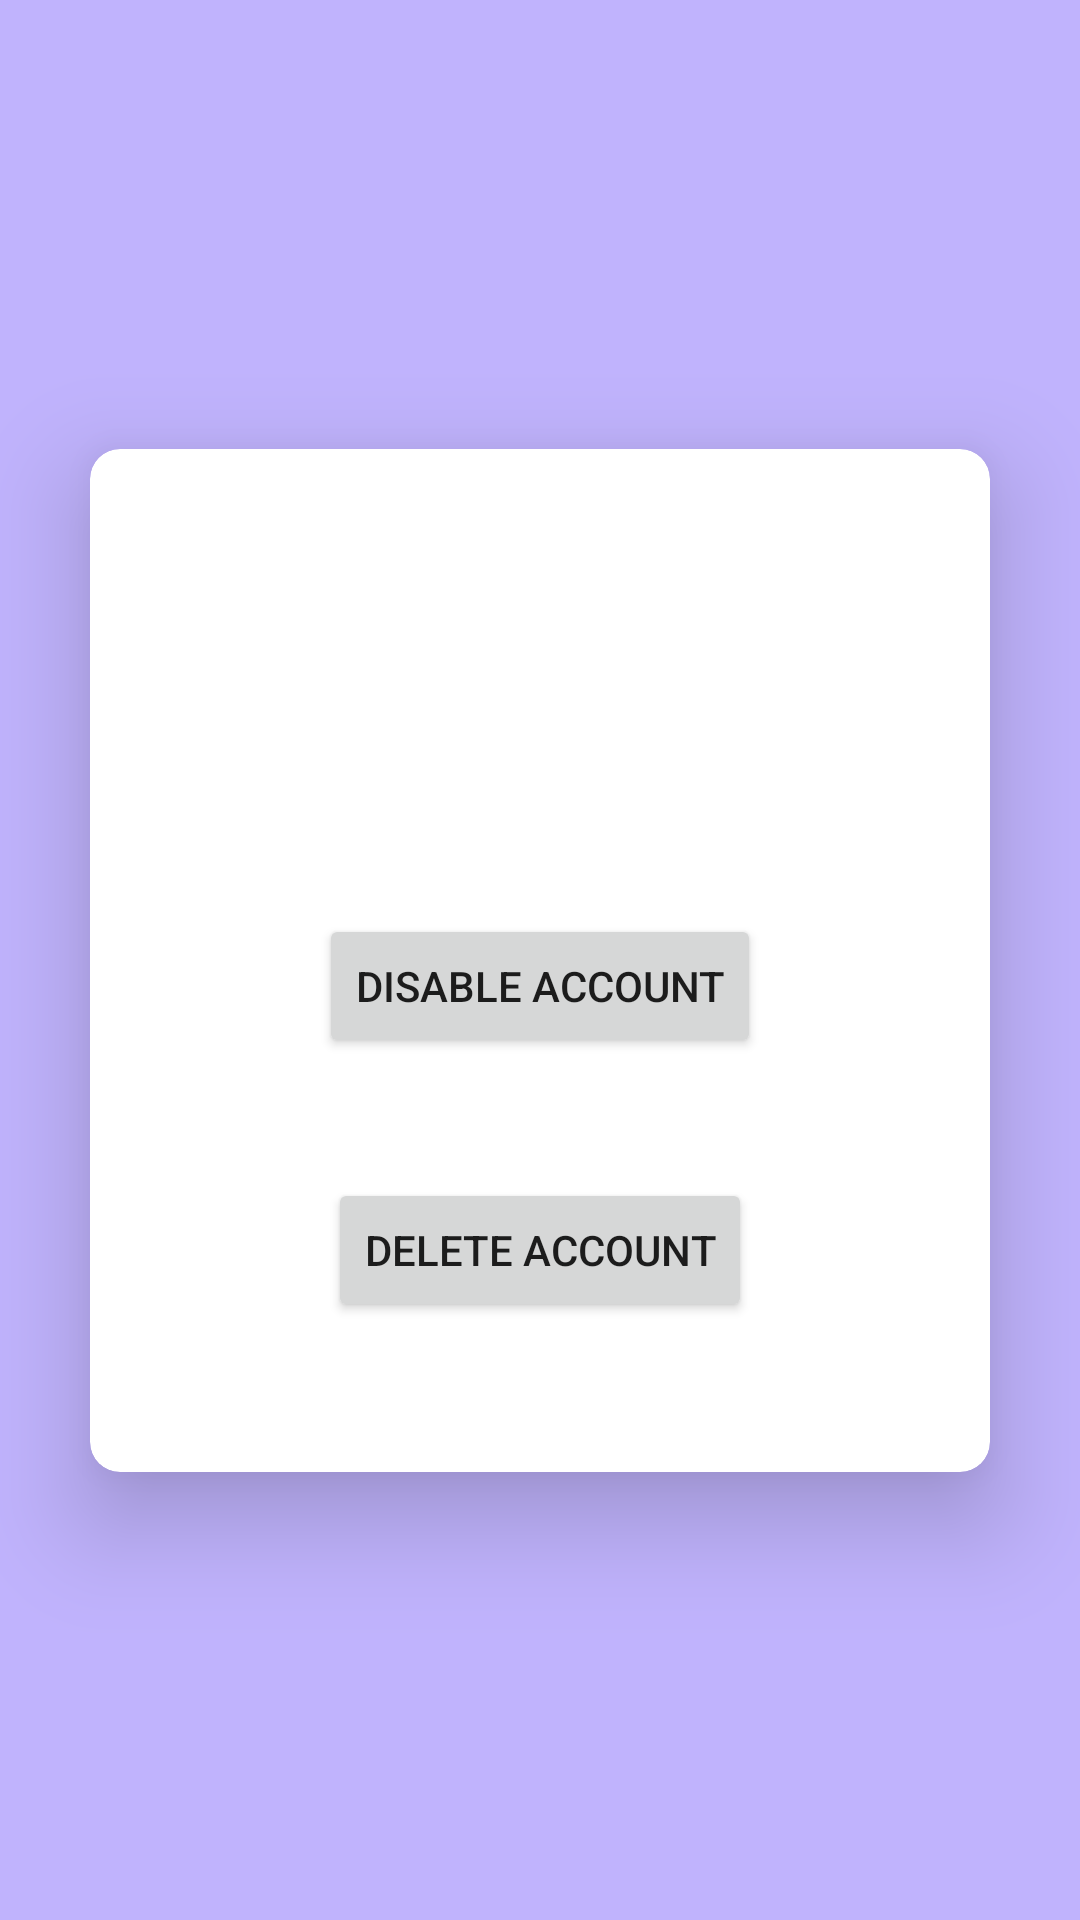

Write the Android layout XML for this screen, with the resource values it uses.
<!-- AndroidManifest.xml: application theme Theme.Rentify -->
<!-- res/layout/layout_manage_account_dialogue.xml -->
<?xml version="1.0" encoding="utf-8"?>
<androidx.constraintlayout.widget.ConstraintLayout xmlns:android="http://schemas.android.com/apk/res/android"
    xmlns:app="http://schemas.android.com/apk/res-auto"
    xmlns:tools="http://schemas.android.com/tools"
    android:id="@+id/main"
    android:layout_width="match_parent"
    android:layout_height="match_parent"
    android:background="#C0B3FD"
    tools:context=".EditCategory">

    <androidx.cardview.widget.CardView
        android:layout_width="match_parent"
        android:layout_height="wrap_content"
        android:layout_margin="30dp"
        android:layout_marginStart="30dp"
        android:layout_marginEnd="30dp"
        android:layout_marginBottom="682dp"
        app:cardCornerRadius="10dp"
        app:cardElevation="20dp"
        app:layout_constraintBottom_toBottomOf="parent"
        app:layout_constraintEnd_toEndOf="parent"
        app:layout_constraintStart_toStartOf="parent"
        app:layout_constraintTop_toTopOf="parent">

        <LinearLayout
            android:layout_width="match_parent"
            android:layout_height="match_parent"
            android:layout_margin="30dp"
            android:background="#00F6F2F2"
            android:orientation="vertical">

            <TextView
                android:id="@+id/dialogueTitle"
                android:layout_width="match_parent"
                android:layout_height="wrap_content"
                android:textAlignment="textStart"
                android:textSize="16sp"
                android:textStyle="bold"
                android:visibility="visible" />

            <TextView
                android:id="@+id/accountName"
                android:layout_width="match_parent"
                android:layout_height="wrap_content"
                android:layout_marginTop="20dp"
                android:textSize="16sp" />

            <TextView
                android:id="@+id/accountDescription"
                android:layout_width="match_parent"
                android:layout_height="wrap_content"
                android:layout_marginTop="20dp"
                android:textSize="16sp" />

            <Button
                android:id="@+id/buttonDisable"
                android:layout_width="wrap_content"
                android:layout_height="wrap_content"
                android:layout_gravity="center"
                android:layout_margin="20dp"
                android:text="@string/disableButtonText" />

            <Button
                android:id="@+id/buttonDelete"
                android:layout_width="wrap_content"
                android:layout_height="wrap_content"
                android:layout_gravity="center"
                android:layout_margin="20dp"
                android:text="@string/deleteButtonText" />
        </LinearLayout>

    </androidx.cardview.widget.CardView>

</androidx.constraintlayout.widget.ConstraintLayout>
<!-- resources referenced by this layout -->
<resources>
  <string name="deleteButtonText">Delete Account</string>
  <string name="disableButtonText">Disable Account</string>
  <style name="Theme.Rentify" parent="Base.Theme.Rentify" />
  <style name="Base.Theme.Rentify" parent="Theme.AppCompat.Light.NoActionBar">
          
          
      </style>
</resources>
